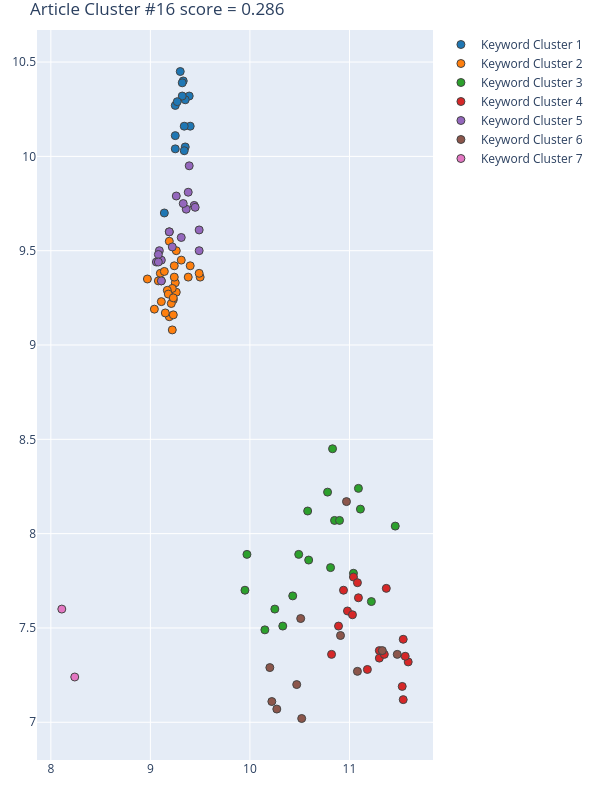

The table this chart was drawn from, first rows:
Group, score, NumPhrases, Key-phrases, NumDocs, DocIds, dimension, min_samples, min_cluster_size, x, y
1, 0.7715, 15, ['annual land use change', 'combinatory …, 12, [114, 256, 288, 348, 420, 426, 436, 464,…, 16, 10, 15, [9.350000381469727, 9.140000343322754, 9…, [10.050000190734863, 9.699999809265137, …
2, 0.7025, 29, ['building height', "city's sustainabili…, 21, [6, 100, 114, 175, 182, 256, 288, 299, 3…, 16, 10, 15, [9.3100004196167, 9.260000228881836, 9.2…, [9.449999809265137, 9.279999732971191, 9…
3, 0.695, 19, ['adversarial network', 'Artificial Inte…, 15, [6, 100, 288, 299, 310, 352, 420, 426, 4…, 6, 2, 18, [9.949999809265137, 11.460000038146973, …, [7.699999809265137, 8.039999961853027, 8…
4, 0.5655, 18, ['completeness error', 'comprehensive st…, 13, [100, 175, 288, 299, 352, 420, 494, 509,…, 6, 2, 18, [10.9399995803833, 11.09000015258789, 11…, [7.699999809265137, 7.659999847412109, 7…
5, 0.2117, 18, ['distance factor', 'Ganzhou city', 'geo…, 14, [114, 175, 182, 299, 310, 348, 352, 420,…, 16, 10, 15, [9.359999656677246, 9.4399995803833, 9.3…, [9.720000267028809, 9.739999771118164, 9…
6, -0.04472, 11, ['attraction learning model', 'cellular …, 10, [6, 114, 182, 256, 288, 299, 348, 436, 4…, 6, 2, 18, [10.510000228881836, 10.970000267028809,…, [7.550000190734863, 8.170000076293945, 7…
7, -0.8978, 2, ['cluster', 'innovative and useful struc…, 1, [554], 25, 5, 30, [8.1099996567, 8.2399997711], [7.5999999046, 7.2399997711]
